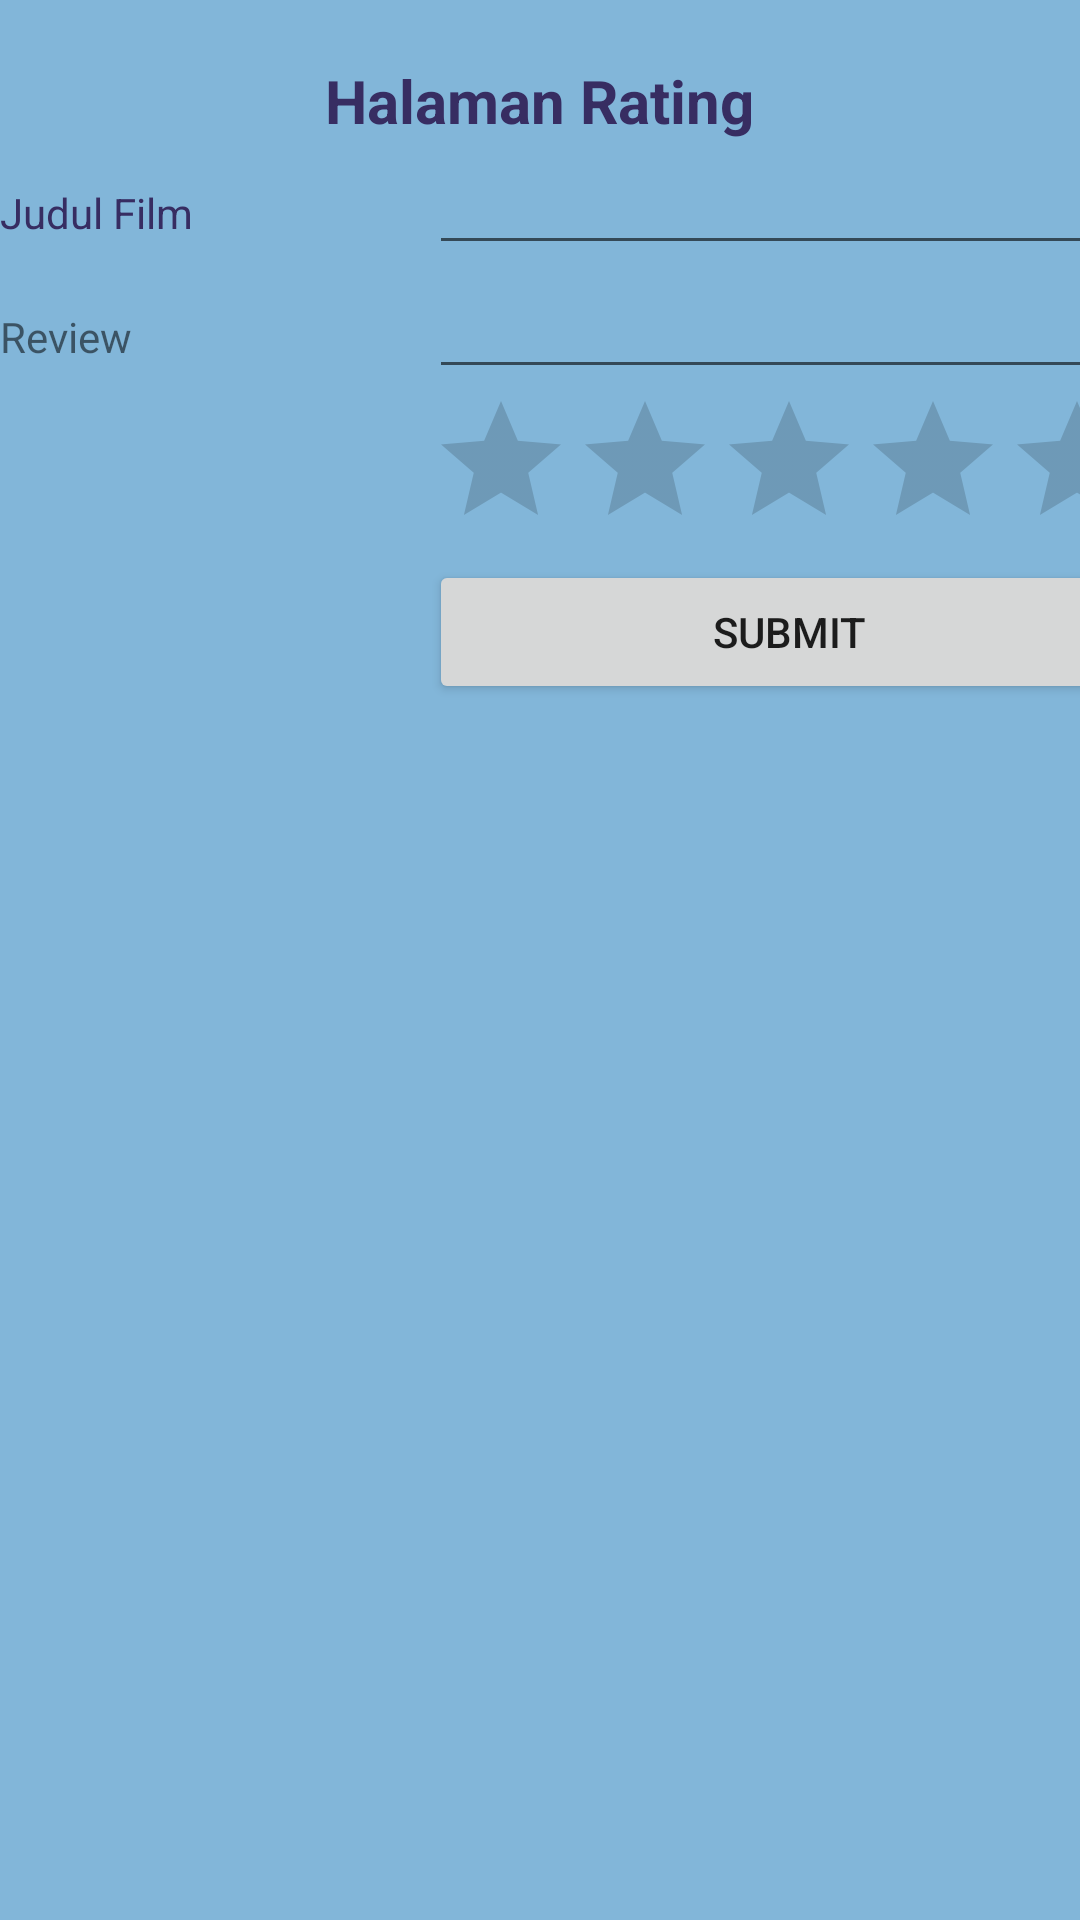

Here is an Android app screen rendered from its layout file. Give the layout XML and the strings, colors and styles it references.
<!-- AndroidManifest.xml: application theme Theme.PPLM -->
<!-- res/layout/activity_table_layout.xml -->
<?xml version="1.0" encoding="utf-8"?>
<TableLayout xmlns:android="http://schemas.android.com/apk/res/android"
    android:layout_width="match_parent"
    android:layout_height="match_parent"
    android:paddingTop="20dp"
    android:background="@color/warnalatarAppTable">

    <TableRow
        android:layout_width="match_parent"
        android:layout_height="match_parent"
        android:gravity="center">
        <TextView
            android:layout_width="match_parent"
            android:layout_height="wrap_content"
            android:layout_column="1"
            android:text="Halaman Rating"
            android:textColor="@color/warnaTeksAppTable"
            android:textSize="20sp"
            android:textStyle="bold"/>
    </TableRow>


    <TableRow
        android:layout_width="match_parent"
        android:layout_height="match_parent"
        >
    <TextView
        android:text="Judul Film"
        android:layout_width="100dp"
        android:layout_height="wrap_content"
        android:textColor="@color/warnaTeksAppTable"
        android:layout_column="1" />
        <EditText
            android:layout_width="200dp"
            android:layout_height="wrap_content"
            android:layout_column="2"/>
    </TableRow>

    <TableRow
        android:layout_width="match_parent"
        android:layout_height="match_parent">
        <TextView
            android:text="Review"
            android:layout_width="100dp"
            android:layout_height="wrap_content"
            android:layout_column="1" />
        <EditText
            android:layout_width="200dp"
            android:layout_height="wrap_content"
            android:layout_column="2"/>
    </TableRow>
    <TableRow
        android:layout_width="match_parent"
        android:layout_height="match_parent">
        <RatingBar
            android:layout_width="wrap_content"
            android:layout_height="wrap_content"
            android:id="@+id/ratingBar"
            android:layout_column="2"/>
    </TableRow>
    <TableRow
        android:layout_width="match_parent"
        android:layout_height="match_parent">
        <Button
            android:id="@+id/button"
            android:layout_width="wrap_content"
            android:layout_height="wrap_content"
            android:layout_column="2"
            android:text="Submit" />
    </TableRow>
</TableLayout>
<!-- resources referenced by this layout -->
<resources>
  <color name="warnaTeksAppTable">#372D62</color>
  <color name="warnalatarAppTable">#82B6D9</color>
  <style name="Theme.PPLM" parent="Theme.MaterialComponents.DayNight.NoActionBar">
  
          <item name="colorPrimary">@color/orange</item>
          <item name="colorPrimaryVariant">@color/colorAccent</item>
          <item name="colorOnPrimary">@color/white</item>
          
          <item name="colorSecondary">@color/teal_200</item>
          <item name="colorSecondaryVariant">@color/teal_700</item>
          <item name="colorOnSecondary">@color/black</item>
          
          <item name="android:statusBarColor" tools:targetApi="l">?attr/colorPrimaryVariant</item>
      </style>
  <color name="orange">#FF6B6B</color>
  <color name="colorAccent">#D81B60</color>
  <color name="white">#FFFFFFFF</color>
  <color name="teal_200">#FF03DAC5</color>
  <color name="teal_700">#FF018786</color>
  <color name="black">#FF000000</color>
</resources>
